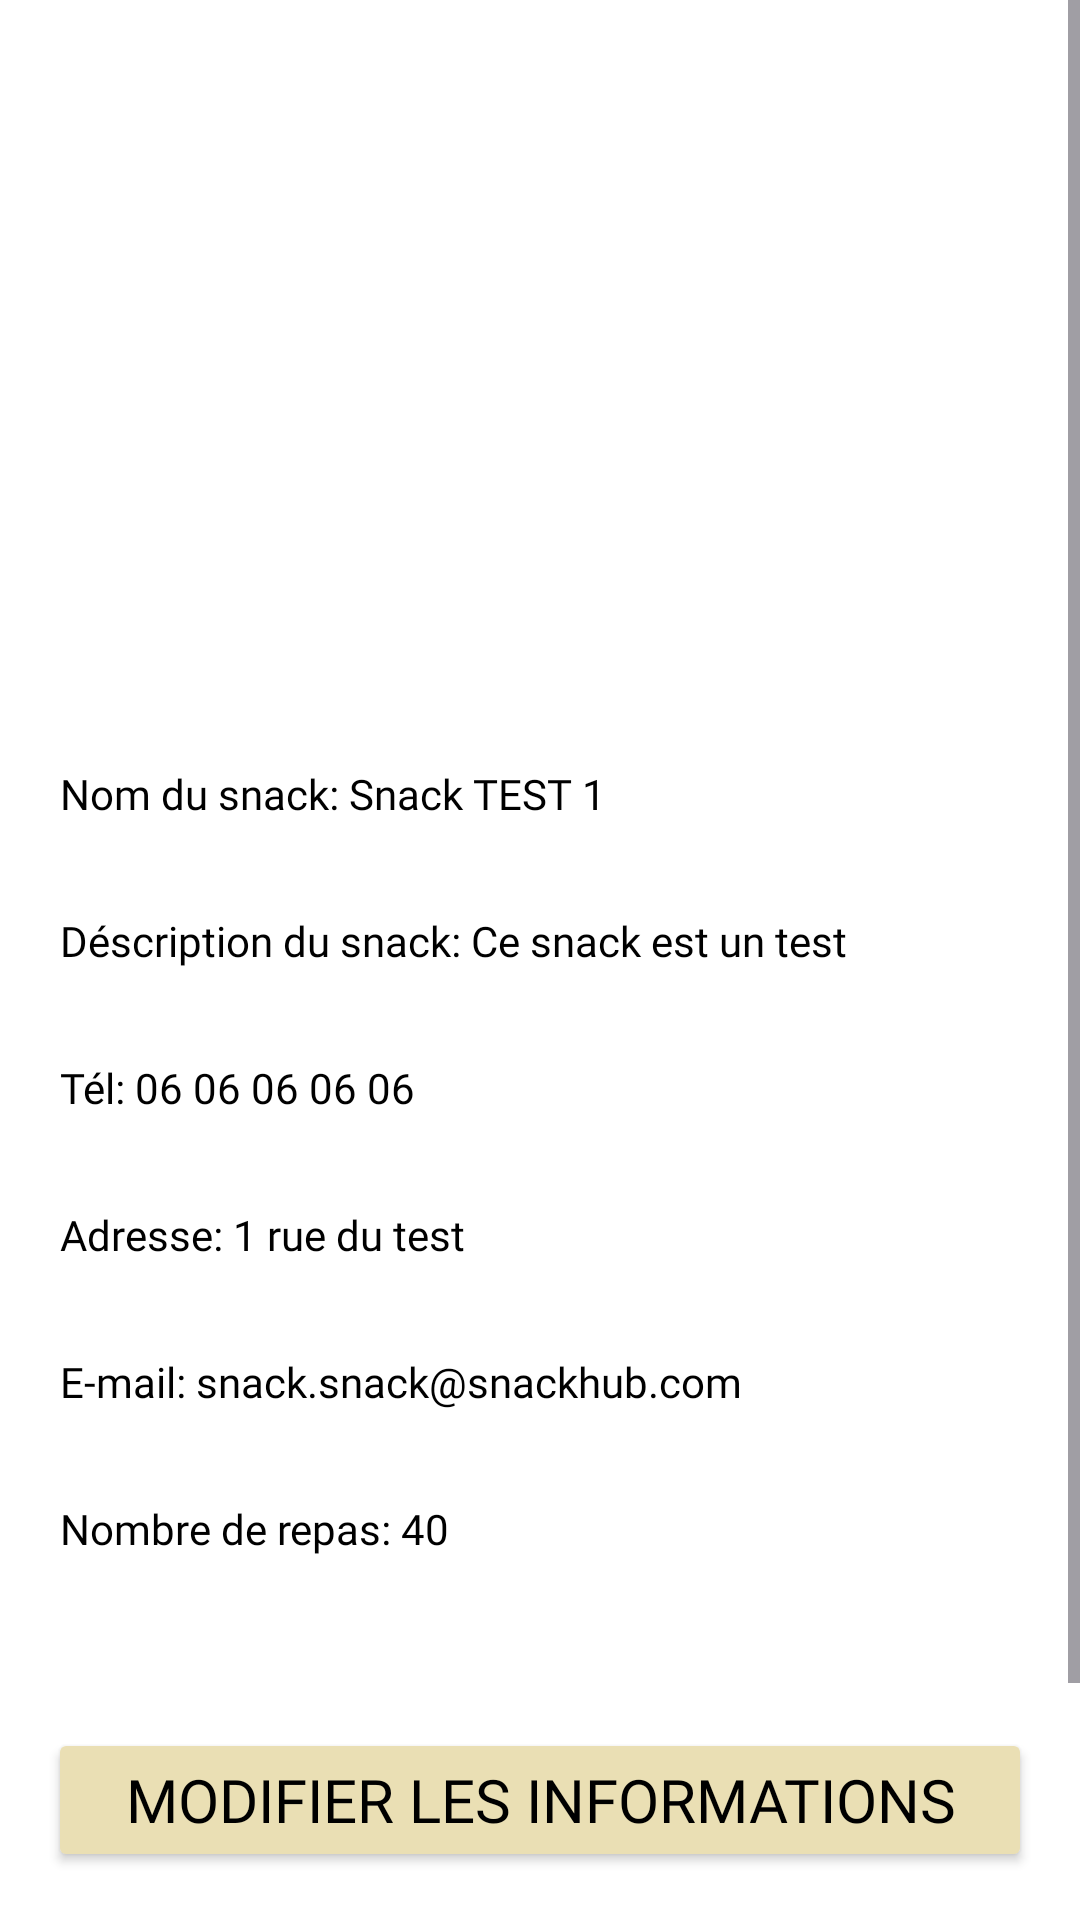

The Android layout XML behind this screen, and the referenced resources:
<!-- AndroidManifest.xml: application theme Theme.SnackHub -->
<!-- res/layout/fragment_home.xml -->
<?xml version="1.0" encoding="utf-8"?>
<androidx.constraintlayout.widget.ConstraintLayout xmlns:android="http://schemas.android.com/apk/res/android"
    xmlns:app="http://schemas.android.com/apk/res-auto"
    xmlns:tools="http://schemas.android.com/tools"
    android:layout_width="match_parent"
    android:layout_height="match_parent"
    tools:context=".ui.home.HomeFragment">

    <ScrollView
        android:id="@+id/scrollView2"
        android:layout_width="match_parent"
        android:layout_height="match_parent"
        android:background="@android:color/white">

        <LinearLayout
            android:layout_width="match_parent"
            android:layout_height="wrap_content"
            android:orientation="vertical"
            android:padding="0dp">

            <ImageView
                android:id="@+id/myImageView"
                android:layout_width="match_parent"
                android:layout_height="200dp"
                android:contentDescription="Image du snack"
                android:scaleType="centerCrop" />

            <Button
                android:id="@+id/selectImageButton"
                android:layout_width="50dp"
                android:layout_height="50dp"
                android:layout_gravity="right"
                app:backgroundTint="#EADFB4"
                android:background="@drawable/ic_camera"
                android:textColor="#FFF" />

            <LinearLayout
                android:layout_width="match_parent"
                android:layout_height="480dp"
                android:orientation="vertical"
                android:paddingLeft="15dp">

                <TextView
                    android:id="@+id/nom_snack_home"
                    android:layout_width="wrap_content"
                    android:layout_height="wrap_content"
                    android:layout_marginBottom="20dp"
                    android:fontFamily="@font/tagesschrift_regular"
                    android:padding="5dp"
                    android:text="Nom du snack: Snack TEST 1"
                    android:textColor="#000" />

                <TextView
                    android:layout_width="wrap_content"
                    android:layout_height="wrap_content"
                    android:layout_marginBottom="20dp"
                    android:fontFamily="@font/tagesschrift_regular"
                    android:padding="5dp"
                    android:text="Déscription du snack: Ce snack est un test"
                    android:textColor="#000" />

                <TextView
                    android:layout_width="wrap_content"
                    android:layout_height="wrap_content"
                    android:layout_marginBottom="20dp"
                    android:fontFamily="@font/tagesschrift_regular"
                    android:padding="5dp"
                    android:text="Tél: 06 06 06 06 06"
                    android:textColor="#000" />

                <TextView
                    android:layout_width="wrap_content"
                    android:layout_height="wrap_content"
                    android:layout_marginBottom="20dp"
                    android:fontFamily="@font/tagesschrift_regular"
                    android:padding="5dp"
                    android:text="Adresse: 1 rue du test"
                    android:textColor="#000" />

                <TextView
                    android:layout_width="wrap_content"
                    android:layout_height="wrap_content"
                    android:layout_marginBottom="20dp"
                    android:fontFamily="@font/tagesschrift_regular"
                    android:padding="5dp"
                    android:text="E-mail: snack.snack@snackhub.com"
                    android:textColor="#000" />

                <TextView
                    android:layout_width="wrap_content"
                    android:layout_height="wrap_content"
                    android:layout_marginBottom="20dp"
                    android:fontFamily="@font/tagesschrift_regular"
                    android:padding="5dp"
                    android:text="Nombre de repas: 40"
                    android:textColor="#000" />
            </LinearLayout>
        </LinearLayout>
    </ScrollView>
    <Button
        android:id="@+id/editButton"
        android:layout_width="match_parent"
        android:layout_height="wrap_content"
        android:layout_margin="16dp"
        app:backgroundTint="#EADFB4"
        android:fontFamily="@font/tagesschrift_regular"
        android:text="Modifier les informations"
        android:textColor="#000"
        app:layout_constraintBottom_toBottomOf="parent"
        app:layout_constraintStart_toStartOf="parent"
        app:layout_constraintEnd_toEndOf="parent"
        android:textSize="20dp"/>
</androidx.constraintlayout.widget.ConstraintLayout>
<!-- resources referenced by this layout -->
<resources>
  <style name="Theme.SnackHub" parent="Base.Theme.SnackHub" />
  <style name="Base.Theme.SnackHub" parent="Theme.Material3.DayNight.NoActionBar">
          
          
      </style>
</resources>
